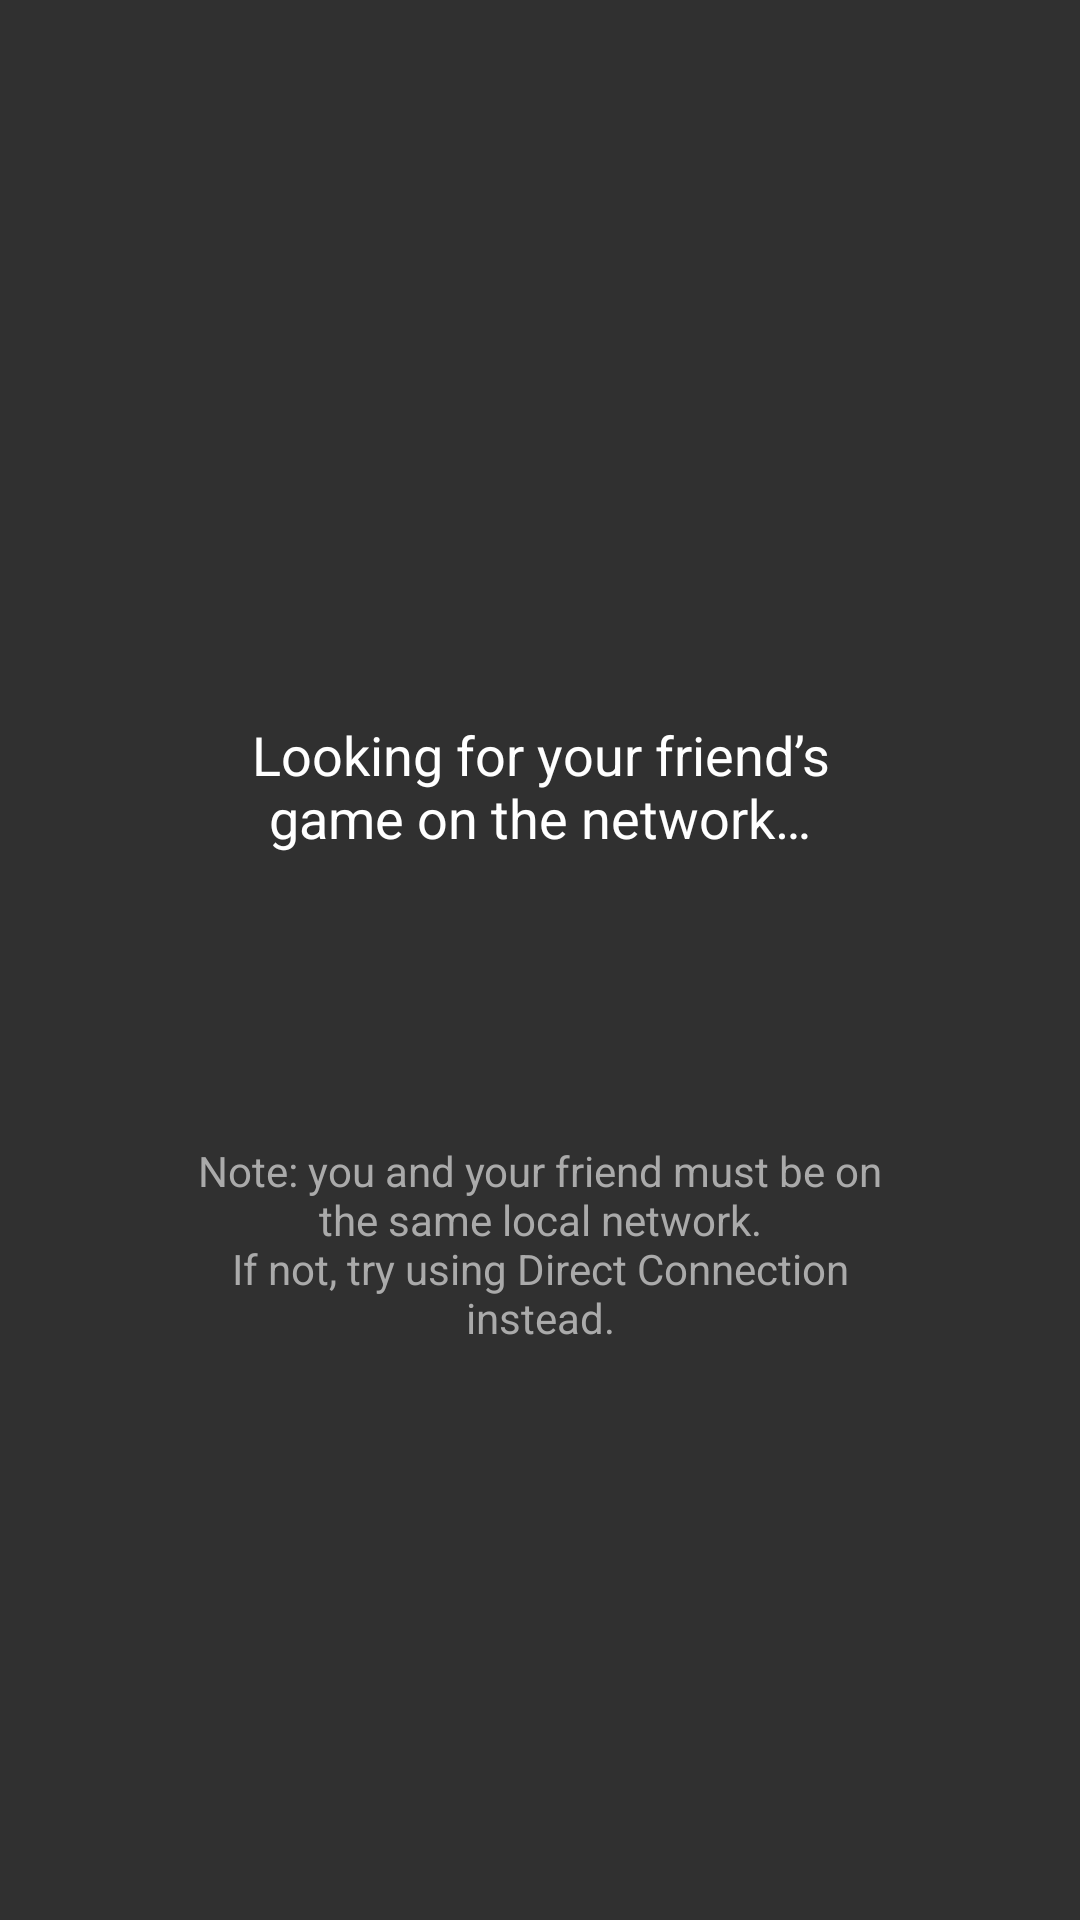

Produce the Android XML layout that renders to this screen, including the resource entries it uses.
<!-- AndroidManifest.xml: application theme AppTheme -->
<!-- res/layout/join_wifi_game_fragment.xml -->
<?xml version="1.0" encoding="utf-8"?>
<LinearLayout xmlns:android="http://schemas.android.com/apk/res/android"
    android:layout_width="match_parent"
    android:layout_height="match_parent"
    android:orientation="vertical">

    <View
        android:layout_width="match_parent"
        android:layout_height="match_parent"
        android:layout_weight="0.5" />

    <ProgressBar
        android:id="@+id/loadingView"
        android:layout_width="wrap_content"
        android:layout_height="wrap_content"
        android:layout_gravity="center_horizontal"
        android:indeterminate="false" />

    <LinearLayout
        android:id="@+id/contentView"
        android:layout_width="match_parent"
        android:layout_height="wrap_content"
        android:orientation="vertical">

        <TextView
            android:layout_width="wrap_content"
            android:layout_height="wrap_content"
            android:layout_gravity="center_horizontal"
            android:layout_marginLeft="@dimen/svNoticeMargin"
            android:layout_marginRight="@dimen/svNoticeMargin"
            android:layout_marginBottom="32dp"
            android:gravity="center_horizontal"
            android:text="@string/join_notice"
            android:textColor="@color/svWhite"
            android:textSize="@dimen/svMenuText" />

    </LinearLayout>

    <TextView
        android:id="@+id/noticeWifi"
        android:layout_width="wrap_content"
        android:layout_height="wrap_content"
        android:layout_gravity="center_horizontal"
        android:layout_marginLeft="@dimen/svNoticeMargin"
        android:layout_marginTop="64dp"
        android:layout_marginRight="@dimen/svNoticeMargin"
        android:gravity="center_horizontal"
        android:text="@string/create_join_notice"
        android:textColor="@color/svGreyText"
        android:textSize="@dimen/svNoticeText" />

    <View
        android:layout_width="match_parent"
        android:layout_height="match_parent"
        android:layout_weight="0.5" />

</LinearLayout>
<!-- resources referenced by this layout -->
<resources>
  <color name="svGreyText">#FFaaaaaa</color>
  <color name="svWhite">#FFFFFFFF</color>
  <dimen name="svMenuText">18sp</dimen>
  <dimen name="svNoticeMargin">64dp</dimen>
  <dimen name="svNoticeText">14sp</dimen>
  <string name="create_join_notice">Note: you and your friend must be on the same local network.\nIf not, try using Direct Connection instead.</string>
  <string name="join_notice">Looking for your friend’s game on the network…</string>
  <style name="AppTheme" parent="Theme.AppCompat.NoActionBar">
          
          <item name="colorPrimary">@color/colorPrimary</item>
          <item name="colorPrimaryDark">@color/colorPrimaryDark</item>
          <item name="colorAccent">@color/colorAccent</item>
          <item name="android:windowFullscreen">true</item>
          <item name="android:soundEffectsEnabled">false</item>
      </style>
  <color name="colorPrimary">#3F51B5</color>
  <color name="colorPrimaryDark">#303F9F</color>
  <color name="colorAccent">@color/svMainTitle</color>
  <color name="svMainTitle">#7adef0</color>
</resources>
